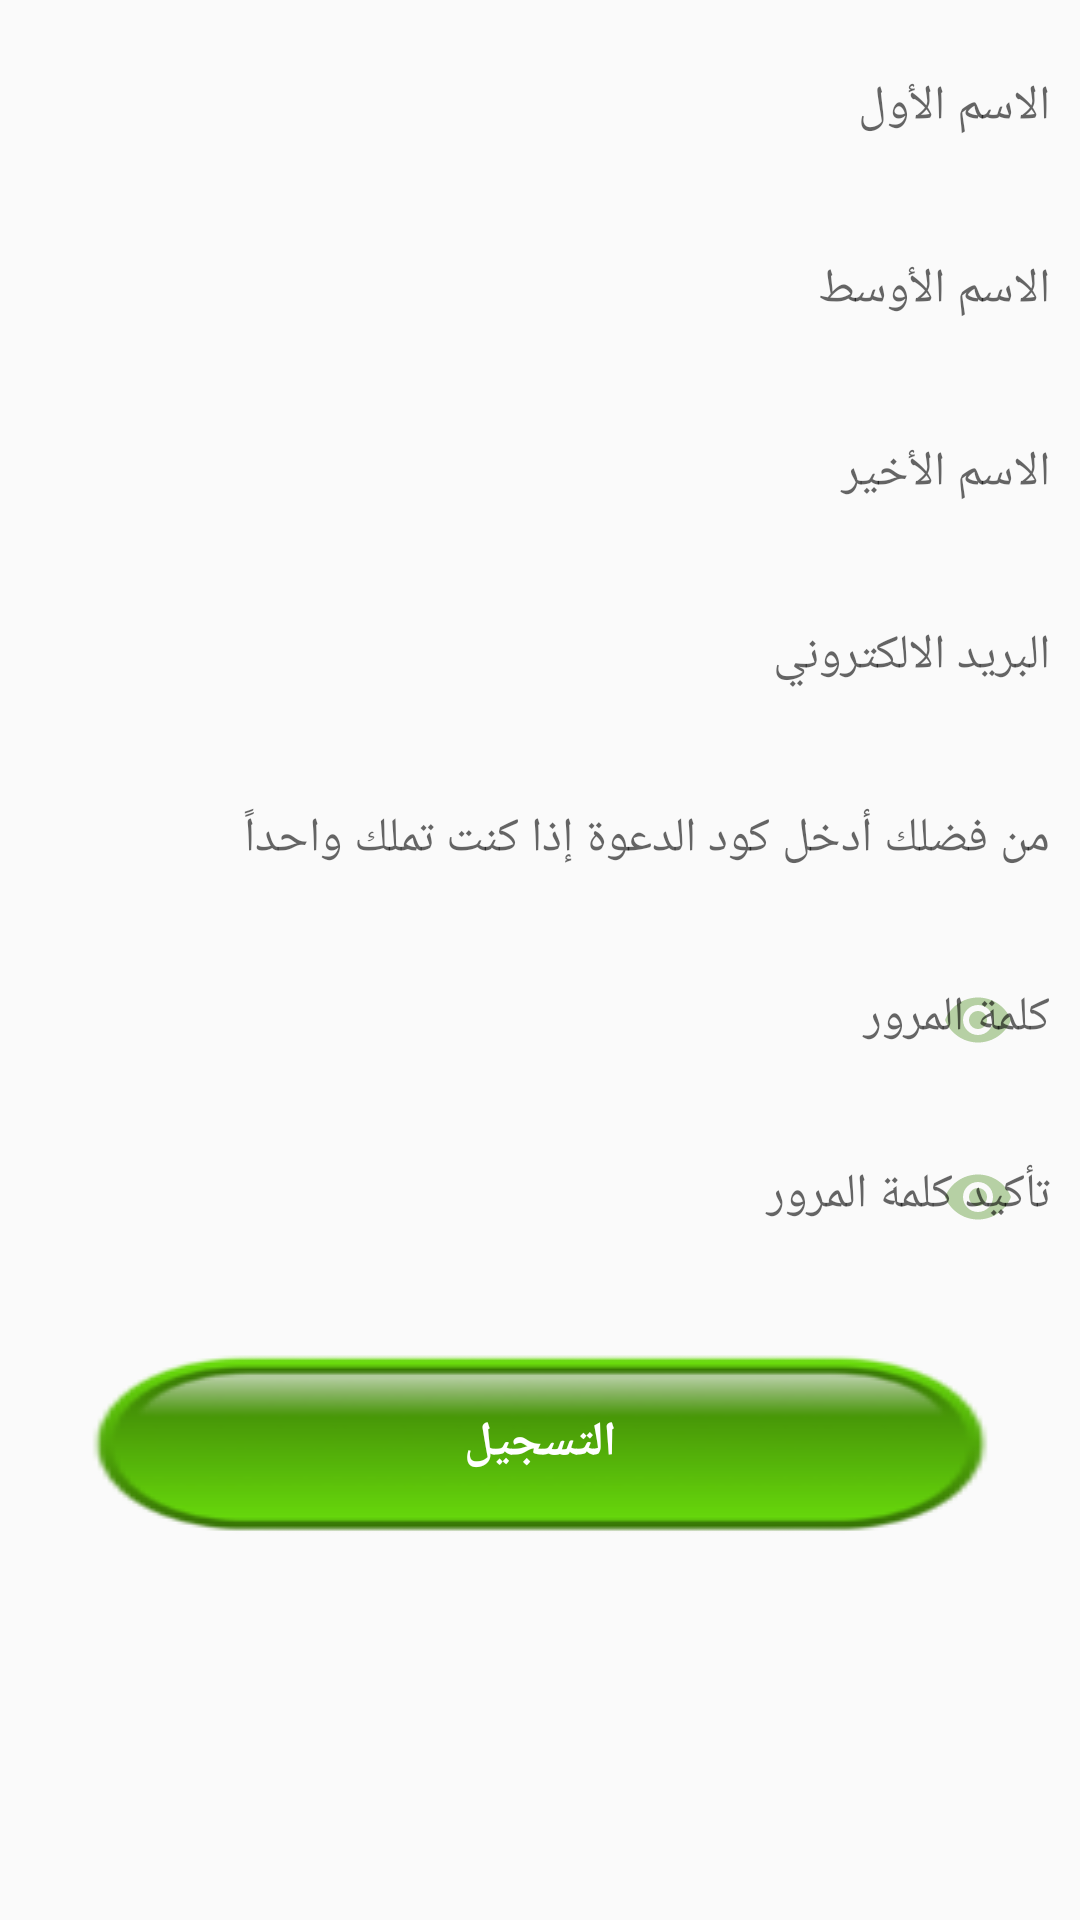

This screen was rendered from an Android layout file. Write that file and the resources it references.
<!-- AndroidManifest.xml: application theme AppTheme -->
<!-- res/layout/fragment_register.xml -->
<?xml version="1.0" encoding="utf-8"?>
<ScrollView xmlns:android="http://schemas.android.com/apk/res/android"
    xmlns:app="http://schemas.android.com/apk/res-auto"
    android:layout_width="match_parent"
    android:layout_height="match_parent"
    android:layoutDirection="ltr"
    android:orientation="vertical"
    android:scrollbarThumbVertical="@drawable/scrollbar_register_color">

    <LinearLayout
        android:id="@+id/LinearInfo"
        android:layout_width="match_parent"
        android:layout_height="wrap_content"
        android:orientation="vertical"
        android:paddingStart="10dp"
        android:paddingLeft="10dp"
        android:paddingEnd="10dp"
        android:paddingRight="10dp">

        <com.google.android.material.textfield.TextInputLayout
            android:layout_width="match_parent"
            android:layout_height="wrap_content">

            <com.google.android.material.textfield.TextInputEditText
                android:id="@+id/reg_first_name"
                android:layout_width="match_parent"
                android:layout_height="@dimen/reg_edit_text_height"
                android:background="@drawable/bg_edit_text"
                android:hint="@string/first_name"
                android:inputType=""
                android:textSize="@dimen/reg_edit_text_text_size"
                android:paddingStart="@dimen/reg_edit_text_padding_start"
                />
            />
        </com.google.android.material.textfield.TextInputLayout>

        <com.google.android.material.textfield.TextInputLayout
            android:layout_width="match_parent"
            android:layout_height="wrap_content">

            <com.google.android.material.textfield.TextInputEditText
                android:id="@+id/reg_middle_name"
                android:layout_width="match_parent"
                android:layout_height="@dimen/reg_edit_text_height"
                android:background="@drawable/bg_edit_text"
                android:hint="@string/middle_name"
                android:inputType="text"
                android:textSize="@dimen/reg_edit_text_text_size"
                android:paddingStart="@dimen/reg_edit_text_padding_start"
                />
        </com.google.android.material.textfield.TextInputLayout>

        <com.google.android.material.textfield.TextInputLayout
            android:layout_width="match_parent"
            android:layout_height="wrap_content">

            <com.google.android.material.textfield.TextInputEditText
                android:id="@+id/reg_last_name"
                android:layout_width="match_parent"
                android:layout_height="@dimen/reg_edit_text_height"
                android:background="@drawable/bg_edit_text"
                android:hint="@string/last_name"
                android:inputType="text"
                android:textSize="@dimen/reg_edit_text_text_size"
                android:paddingStart="@dimen/reg_edit_text_padding_start"
                />


        </com.google.android.material.textfield.TextInputLayout>

        <com.google.android.material.textfield.TextInputLayout
            android:layout_width="fill_parent"
            android:layout_height="wrap_content">

            <com.google.android.material.textfield.TextInputEditText
                android:id="@+id/reg_email"
                android:layout_width="fill_parent"
                android:layout_height="@dimen/reg_edit_text_height"
                android:background="@drawable/bg_edit_text"
                android:hint="@string/email"
                android:inputType="text"
                android:textSize="@dimen/reg_edit_text_text_size"
                android:paddingStart="@dimen/reg_edit_text_padding_start"
                />

        </com.google.android.material.textfield.TextInputLayout>
        <com.google.android.material.textfield.TextInputLayout
            android:layout_width="fill_parent"
            android:layout_height="wrap_content">

            <com.google.android.material.textfield.TextInputEditText
                android:id="@+id/reg_ref_code"
                android:layout_width="fill_parent"
                android:layout_height="@dimen/reg_edit_text_height"
                android:background="@drawable/bg_edit_text"
                android:hint="@string/ref_code_hint"
                android:inputType="text"
                android:textSize="@dimen/reg_edit_text_text_size"
                android:paddingStart="@dimen/reg_edit_text_padding_start"

                />

        </com.google.android.material.textfield.TextInputLayout>

        <com.google.android.material.textfield.TextInputLayout
            android:id="@+id/txtInLayoutRegPassword"
            android:layout_width="fill_parent"
            android:layout_height="wrap_content"
            app:passwordToggleEnabled="true"
            app:passwordToggleTint="@color/lightGreen">

            <com.google.android.material.textfield.TextInputEditText
                android:id="@+id/reg_password"
                android:layout_width="fill_parent"
                android:layout_height="wrap_content"
                android:background="@drawable/bg_edit_text"
                android:hint="@string/password"
                android:inputType="textPassword"
                android:textSize="@dimen/reg_edit_text_text_size"
                android:paddingStart="@dimen/reg_edit_text_padding_start"
                />
        </com.google.android.material.textfield.TextInputLayout>

        <com.google.android.material.textfield.TextInputLayout
            android:id="@+id/txtInLayoutRegPasswordConfirm"
            android:layout_width="fill_parent"
            android:layout_height="wrap_content"
            app:passwordToggleEnabled="true"
            app:passwordToggleTint="@color/lightGreen">

            <com.google.android.material.textfield.TextInputEditText
                android:id="@+id/reg_password_confirm"
                android:layout_width="fill_parent"
                android:layout_height="wrap_content"
                android:background="@drawable/bg_edit_text"
                android:hint="@string/confirm_password"
                android:inputType="textPassword"
                android:textSize="@dimen/reg_edit_text_text_size"
                android:paddingStart="@dimen/reg_edit_text_padding_start"
                />

        </com.google.android.material.textfield.TextInputLayout>

        <ProgressBar
            android:id="@+id/reg_progressbar"
            android:layout_width="match_parent"
            android:layout_height="wrap_content"
            android:visibility="gone" />

        <androidx.appcompat.widget.AppCompatButton
            android:id="@+id/btn_reg"
            android:layout_width="match_parent"
            android:layout_height="wrap_content"
            android:layout_marginTop="20dp"
            android:layout_marginBottom="20dp"
            android:background="@drawable/bg_btn_reg_login"
            android:text="@string/register"
            android:textColor="@android:color/white"
            android:textSize="16sp"
            android:textStyle="bold"
            android:fontFamily="@string/menu_text_font_family"/>
    </LinearLayout>
</ScrollView>
<!-- resources referenced by this layout -->
<resources>
  <color name="lightGreen">#B6D0A4</color>
  <dimen name="reg_edit_text_height">50dp</dimen>
  <dimen name="reg_edit_text_padding_start">5dp</dimen>
  <dimen name="reg_edit_text_text_size">16sp</dimen>
  <!-- drawable bg_btn_reg_login (drawable) -->
  <?xml version="1.0" encoding="utf-8"?>
  <selector xmlns:android="http://schemas.android.com/apk/res/android">
      <item android:state_pressed="false" android:state_selected="false">
          <bitmap android:src="@drawable/bg_img_btn_green_rb"/>
  
      </item>
      <item android:state_pressed="true">
          <bitmap android:src="@drawable/bg_img_btn_red"/>
  
      </item>
  
      <item android:state_pressed="true" android:state_selected="true">
          <bitmap android:src="@drawable/bg_img_btn_red"/>
      </item>
  </selector>
  <string name="confirm_password">تأكيد كلمة المرور</string>
  <string name="email">البريد الالكتروني</string>
  <string name="first_name">الاسم الأول</string>
  <string name="last_name">الاسم الأخير</string>
  <string name="menu_text_font_family">serif-monospace</string>
  <string name="middle_name">الاسم الأوسط</string>
  <string name="password">كلمة المرور</string>
  <string name="ref_code_hint">من فضلك أدخل كود الدعوة إذا كنت تملك واحداً</string>
  <string name="register">التسجيل</string>
  <style name="AppTheme" parent="Theme.AppCompat.Light.NoActionBar">
          
          <item name="colorPrimary">@color/colorPrimary</item>
          <item name="colorPrimaryDark">@color/colorPrimaryDark</item>
          <item name="colorAccent">@color/colorAccent</item>
      </style>
  <!-- drawable bg_img_btn_green_rb: png bitmap (drawable, 6020 bytes) -->
  <!-- drawable bg_img_btn_red: png bitmap (drawable, 5396 bytes) -->
  <color name="colorPrimary">#57AF0F</color>
  <color name="colorPrimaryDark">#5DA128</color>
  <color name="colorAccent">#133707</color>
</resources>
